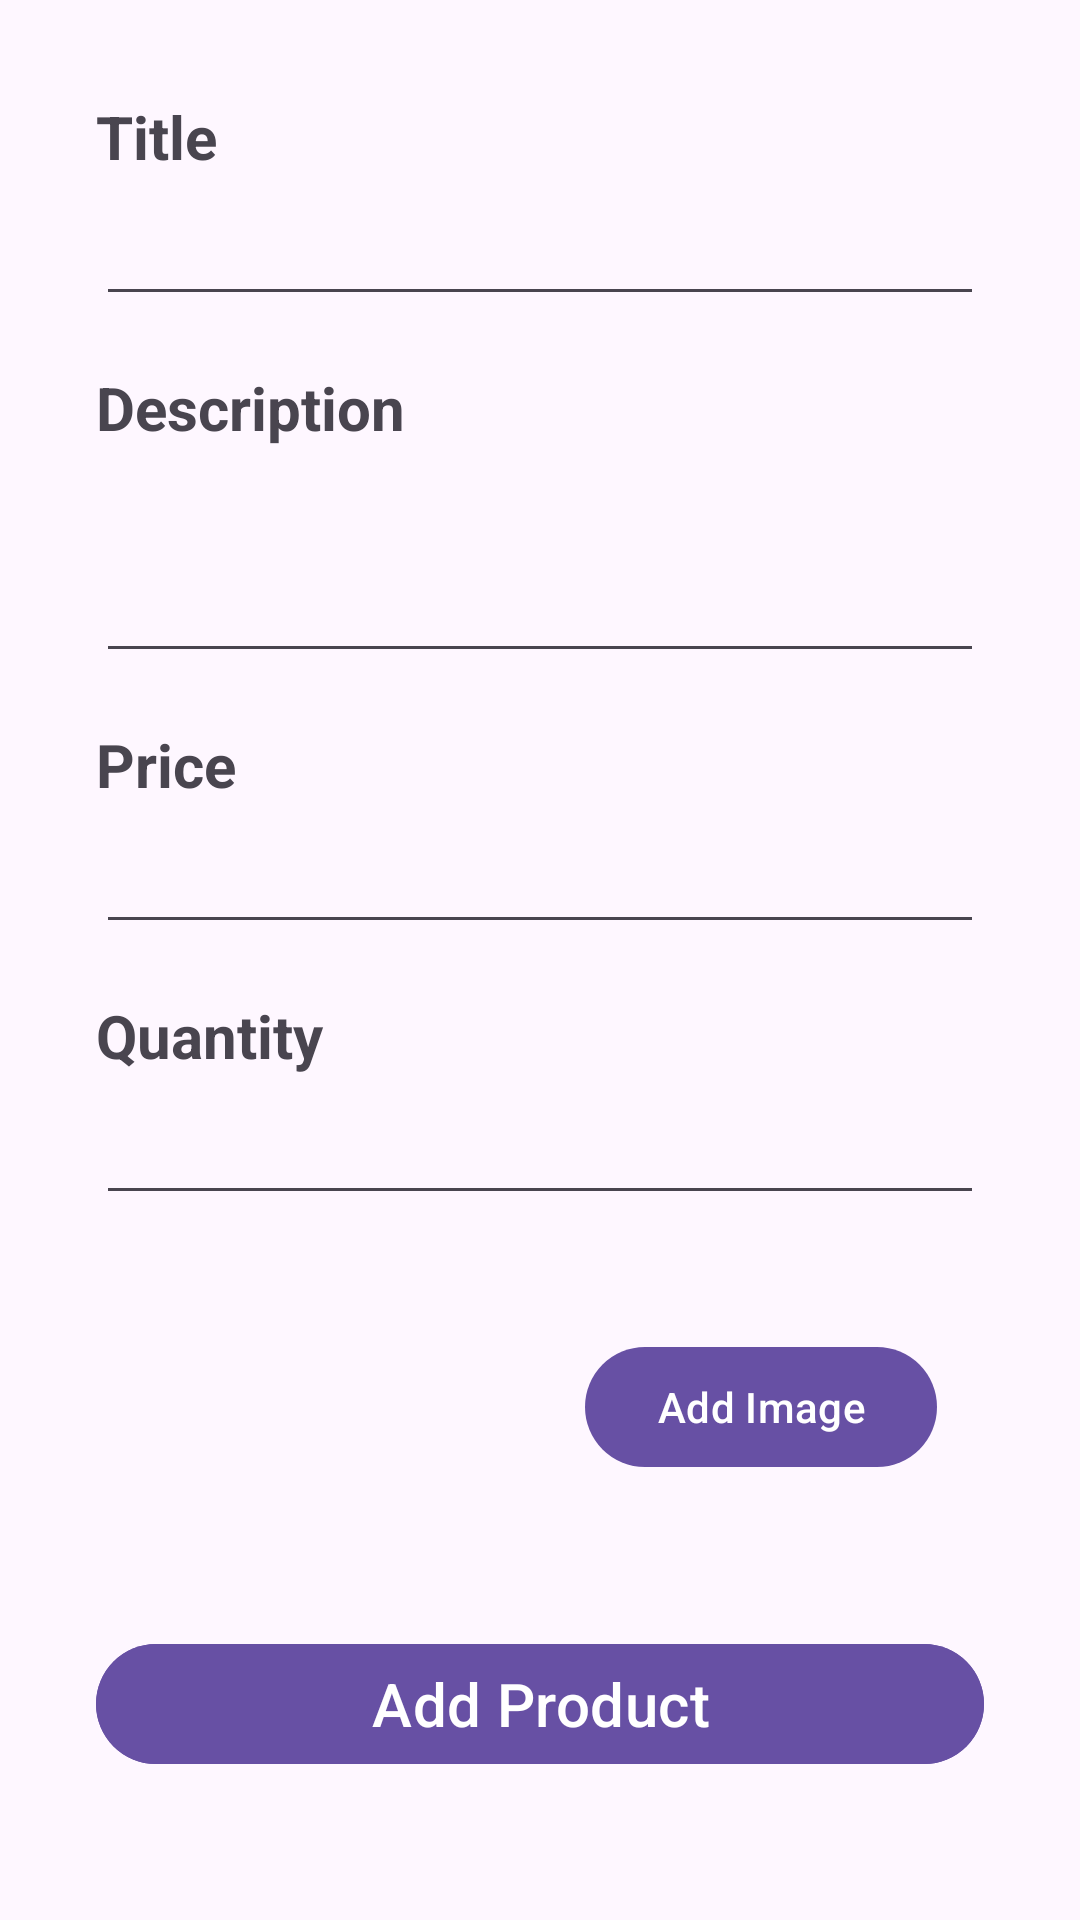

The Android layout XML behind this screen, and the referenced resources:
<!-- AndroidManifest.xml: application theme Theme.FitLife -->
<!-- res/layout/fragment_product.xml -->
<?xml version="1.0" encoding="utf-8"?>
<androidx.constraintlayout.widget.ConstraintLayout xmlns:android="http://schemas.android.com/apk/res/android"
    xmlns:app="http://schemas.android.com/apk/res-auto"
    xmlns:tools="http://schemas.android.com/tools"
    android:id="@+id/frameLayout"
    android:layout_width="match_parent"
    android:layout_height="match_parent"
    tools:context=".ui.product.ProductFragment">

    <Button
        android:id="@+id/button4"
        android:layout_width="0dp"
        android:layout_height="wrap_content"
        android:layout_marginTop="15dp"
        android:backgroundTint="?attr/colorPrimarySurface"
        android:text="@string/addproduct"
        android:textSize="20sp"
        app:layout_constraintEnd_toEndOf="@+id/editTextNumber2"
        app:layout_constraintStart_toStartOf="@+id/editTextNumber2"
        app:layout_constraintTop_toBottomOf="@+id/imageView2" />

    <TextView
        android:id="@+id/textView16"
        android:layout_width="0dp"
        android:layout_height="wrap_content"
        android:layout_marginStart="32dp"
        android:layout_marginTop="32dp"
        android:layout_marginEnd="32dp"
        android:text="@string/title"
        android:textSize="20sp"
        android:textStyle="bold"
        app:layout_constraintEnd_toEndOf="parent"
        app:layout_constraintStart_toStartOf="parent"
        app:layout_constraintTop_toTopOf="parent" />

    <TextView
        android:id="@+id/textView18"
        android:layout_width="0dp"
        android:layout_height="wrap_content"
        android:layout_marginStart="32dp"
        android:layout_marginTop="17dp"
        android:layout_marginEnd="32dp"
        android:text="@string/description"
        android:textSize="20sp"
        android:textStyle="bold"
        app:layout_constraintEnd_toEndOf="parent"
        app:layout_constraintHorizontal_bias="0.0"
        app:layout_constraintStart_toStartOf="parent"
        app:layout_constraintTop_toBottomOf="@+id/editTextText2" />

    <TextView
        android:id="@+id/textView19"
        android:layout_width="0dp"
        android:layout_height="wrap_content"
        android:layout_marginStart="32dp"
        android:layout_marginTop="17dp"
        android:layout_marginEnd="32dp"
        android:text="@string/price"
        android:textSize="20sp"
        android:textStyle="bold"
        app:layout_constraintEnd_toEndOf="parent"
        app:layout_constraintHorizontal_bias="0.0"
        app:layout_constraintStart_toStartOf="parent"
        app:layout_constraintTop_toBottomOf="@+id/editTextTextMultiLine" />

    <TextView
        android:id="@+id/textView20"
        android:layout_width="0dp"
        android:layout_height="wrap_content"
        android:layout_marginStart="32dp"
        android:layout_marginTop="17dp"
        android:layout_marginEnd="32dp"
        android:text="@string/qty"
        android:textSize="20sp"
        android:textStyle="bold"
        app:layout_constraintEnd_toEndOf="parent"
        app:layout_constraintHorizontal_bias="0.0"
        app:layout_constraintStart_toStartOf="parent"
        app:layout_constraintTop_toBottomOf="@+id/editTextNumber" />

    <EditText
        android:id="@+id/editTextText2"
        android:layout_width="0dp"
        android:layout_height="wrap_content"
        android:layout_marginTop="5dp"
        android:ems="10"
        android:inputType="text"
        android:textSize="18sp"
        app:layout_constraintEnd_toEndOf="@+id/textView16"
        app:layout_constraintStart_toStartOf="@+id/textView16"
        app:layout_constraintTop_toBottomOf="@+id/textView16" />

    <EditText
        android:id="@+id/editTextTextMultiLine"
        android:layout_width="0dp"
        android:layout_height="70dp"
        android:layout_marginTop="5dp"
        android:ems="10"
        android:gravity="start|top"
        android:inputType="textMultiLine"
        app:layout_constraintEnd_toEndOf="@+id/textView18"
        app:layout_constraintHorizontal_bias="0.0"
        app:layout_constraintStart_toStartOf="@+id/textView18"
        app:layout_constraintTop_toBottomOf="@+id/textView18" />

    <ImageView
        android:id="@+id/imageView2"
        android:layout_width="118dp"
        android:layout_height="119dp"
        android:layout_marginStart="32dp"
        android:layout_marginTop="5dp"
        android:src="@drawable/product"
        app:layout_constraintStart_toStartOf="@+id/editTextNumber2"
        app:layout_constraintTop_toBottomOf="@+id/editTextNumber2" />

    <Button
        android:id="@+id/button5"
        android:layout_width="wrap_content"
        android:layout_height="wrap_content"
        android:text="@string/addimage"
        app:layout_constraintBottom_toBottomOf="@+id/imageView2"
        app:layout_constraintEnd_toEndOf="@+id/editTextNumber2"
        app:layout_constraintHorizontal_bias="0.459"
        app:layout_constraintStart_toEndOf="@+id/imageView2"
        app:layout_constraintTop_toTopOf="@+id/imageView2"
        app:layout_constraintVertical_bias="0.492" />

    <EditText
        android:id="@+id/editTextNumber"
        android:layout_width="0dp"
        android:layout_height="wrap_content"
        android:layout_marginTop="5dp"
        android:ems="10"
        android:inputType="number"
        app:layout_constraintEnd_toEndOf="@+id/textView19"
        app:layout_constraintStart_toStartOf="@+id/textView19"
        app:layout_constraintTop_toBottomOf="@+id/textView19" />

    <EditText
        android:id="@+id/editTextNumber2"
        android:layout_width="0dp"
        android:layout_height="wrap_content"
        android:layout_marginTop="5dp"
        android:ems="10"
        android:inputType="number"
        app:layout_constraintEnd_toEndOf="@+id/textView20"
        app:layout_constraintStart_toStartOf="@+id/textView20"
        app:layout_constraintTop_toBottomOf="@+id/textView20" />
</androidx.constraintlayout.widget.ConstraintLayout>
<!-- resources referenced by this layout -->
<resources>
  <string name="addimage">Add Image</string>
  <string name="addproduct">Add Product</string>
  <string name="description">Description</string>
  <string name="price">Price</string>
  <string name="qty">Quantity</string>
  <string name="title">Title</string>
  <style name="Theme.FitLife" parent="Base.Theme.FitLife" />
  <style name="Base.Theme.FitLife" parent="Theme.Material3.DayNight.NoActionBar">
          
          
      </style>
</resources>
